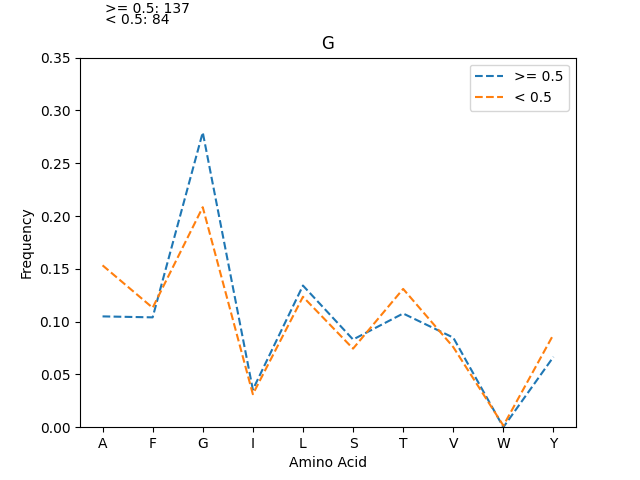

The data file committed next to this chart (first rows):
, >= 0.5_freq, >= 0.5_count, < 0.5_freq, < 0.5_count
G, 0.2792, 306, 0.2083, 140
L, 0.1341, 147, 0.1235, 83
T, 0.1077, 118, 0.131, 88
A, 0.1049, 115, 0.1533, 103
F, 0.104, 114, 0.1131, 76
V, 0.08485, 93, 0.07589, 51
S, 0.08303, 91, 0.0744, 50
Y, 0.06661, 73, 0.0878, 59
I, 0.03558, 39, 0.03125, 21
W, 0.0, 0, 0.001488, 1
